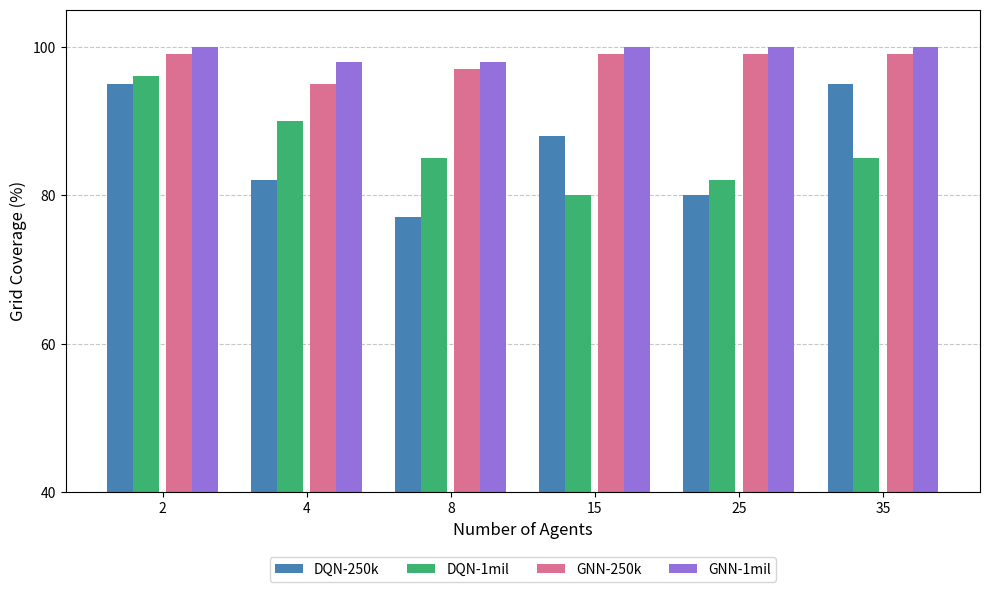

Here is the Python script that generated this plot:
import matplotlib.pyplot as plt
import numpy as np

# Data points (estimated from graph)
agents = [2, 4, 8, 15, 25, 35]

dqn_250k = [95, 82, 77, 88, 80, 95]
dqn_1mil = [96, 90, 85, 80, 82, 85]
gnn_250k = [99, 95, 97, 99, 99, 99]
gnn_1mil = [100, 98, 98, 100, 100, 100]

x = np.arange(len(agents))
width = 0.18

fig, ax = plt.subplots(figsize=(10, 6))

gap = 0.05  # adjust this value to increase/decrease spacing

bars1 = ax.bar(x - 1.5 * width - gap / 2, dqn_250k, width, label="DQN-250k", color="steelblue")
bars2 = ax.bar(x - 0.5 * width - gap / 2, dqn_1mil, width, label="DQN-1mil", color="mediumseagreen")
bars3 = ax.bar(x + 0.5 * width + gap / 2, gnn_250k, width, label="GNN-250k", color="palevioletred")
bars4 = ax.bar(x + 1.5 * width + gap / 2, gnn_1mil, width, label="GNN-1mil", color="mediumpurple")

# Axes
ax.set_ylim(40, 105)
ax.set_yticks([40, 60, 80, 100])
ax.set_xticks(x)
ax.set_xticklabels(agents)

ax.set_xlabel("Number of Agents", fontsize=12)
ax.set_ylabel("Grid Coverage (%)", fontsize=12)

# Grid
ax.yaxis.grid(True, linestyle="--", alpha=0.7)
ax.set_axisbelow(True)

# Legend below the plot
ax.legend(loc="upper center", bbox_to_anchor=(0.5, -0.12), ncol=4, fontsize=10, frameon=True)

# Border
for spine in ax.spines.values():
    spine.set_visible(True)

plt.tight_layout()
plt.savefig("bar_graph.png", dpi=150, bbox_inches="tight")
plt.show()
